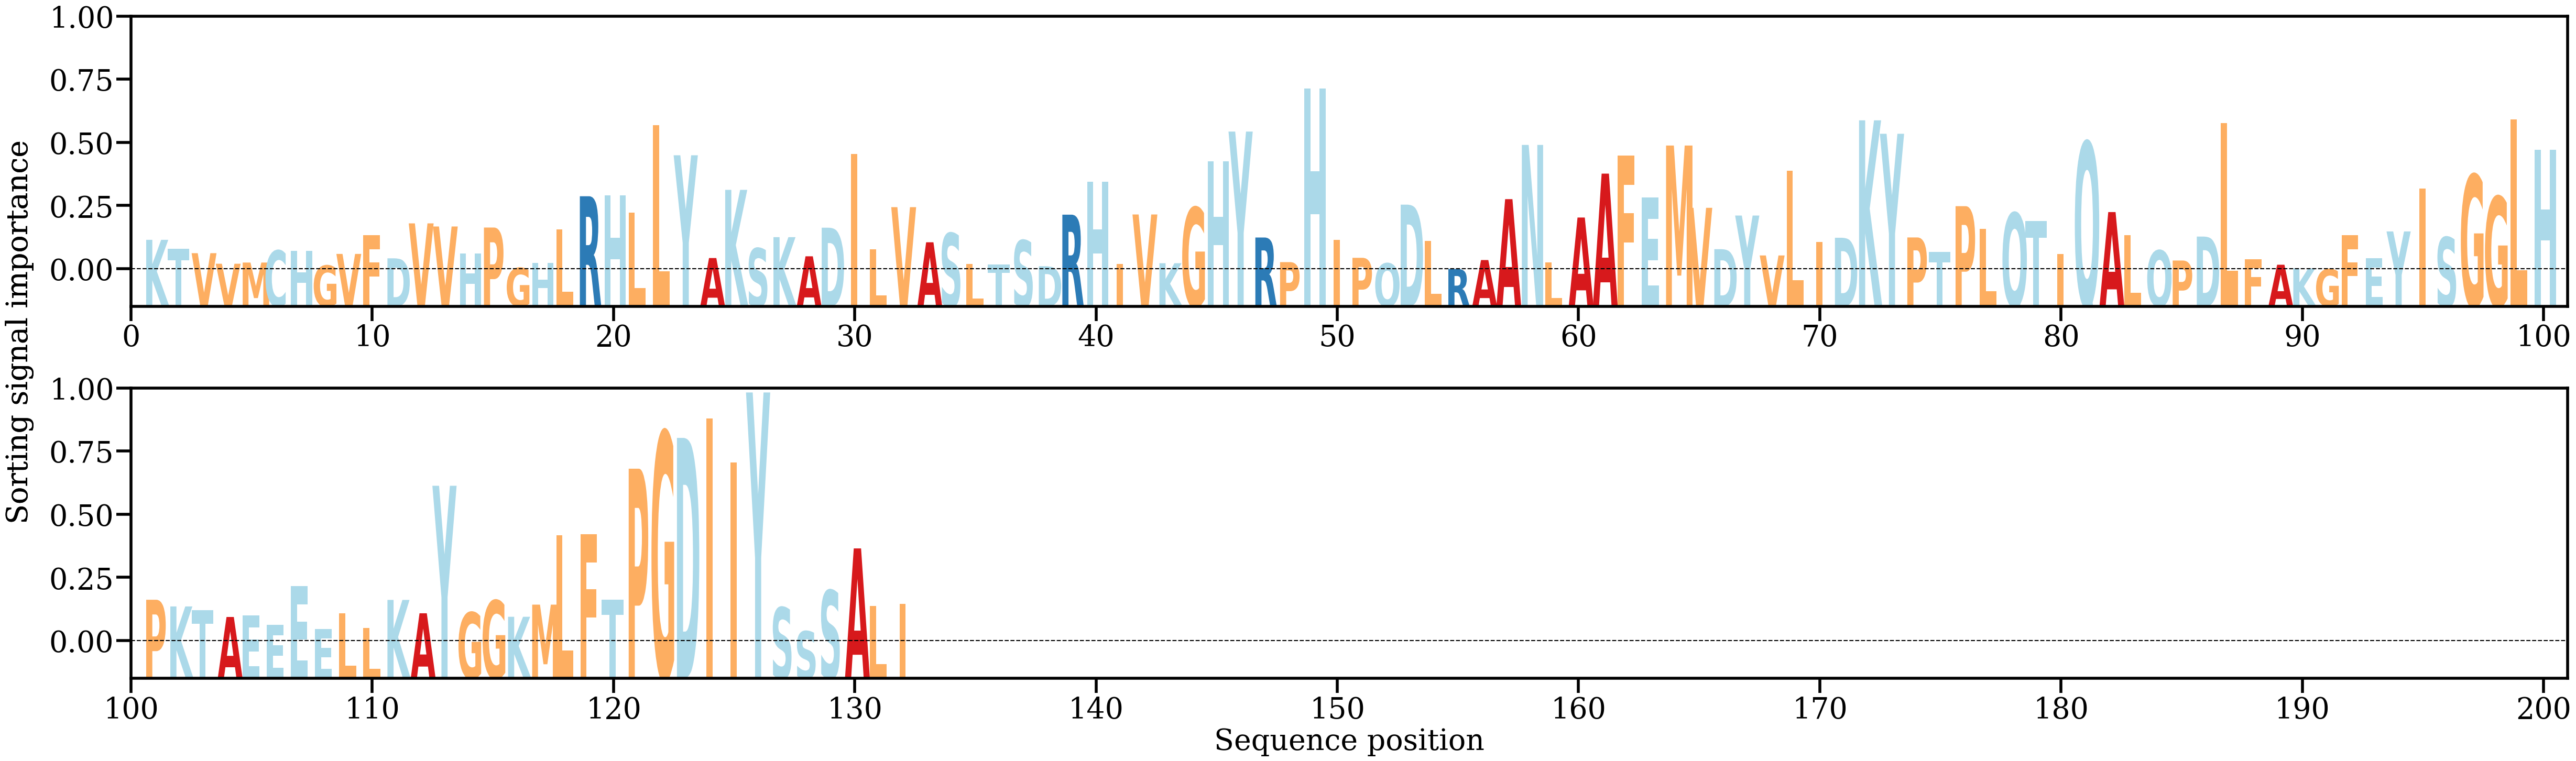

Values plotted in this chart, from the file beside it:
AA, Alpha
K, [0.00416323]
T, [0.00292639]
V, [0.00234878]
V, [0.00091318]
M, [0.00107555]
C, [0.00271268]
H, [0.00265851]
G, [0.00066708]
V, [0.00224765]
F, [0.00479165]
D, [0.00164904]
V, [0.00639871]
V, [0.00597384]
H, [0.00231888]
P, [0.00583188]
G, [0.00034699]
H, [0.00103015]
L, [0.00557827]
R, [0.0100858]
H, [0.01017831]
L, [0.00782624]
L, [0.01976069]
Y, [0.01565425]
A, [0.001687]
K, [0.01095304]
S, [0.00301499]
K, [0.00452646]
A, [0.00192372]
D, [0.00581016]
I, [0.0158242]
L, [0.00289312]
V, [0.00860348]
A, [0.00382985]
S, [0.0050644]
L, [0.00085042]
T, [0.00082235]
S, [0.00409266]
D, [0.00057449]
R, [0.00758171]
H, [0.01204532]
I, [0.00088093]
V, [0.00760838]
K, [0.00098307]
G, [0.00855296]
H, [0.01481036]
Y, [0.01887523]
R, [0.00447674]
P, [0.00113267]
H, [0.0247613]
I, [0.00418046]
P, [0.00171661]
Q, [0.00096315]
D, [0.00894402]
L, [0.00402868]
R, [0.00019834]
A, [0.00141471]
A, [0.00969064]
N, [0.01706039]
L, [0.00111413]
A, [0.00719308]
... 72 more rows
